Run: headless pygame with SDL's dummy video driver; simulated clock (each Clock.tick advances the game by its frame time, no real sleeping); random seed 0; keys injected as events and as key.get_pressed() state; mouse plan: one left click at the window centre at the start of phase 2, then a move to the lower-right quarter at the start of phase 3.
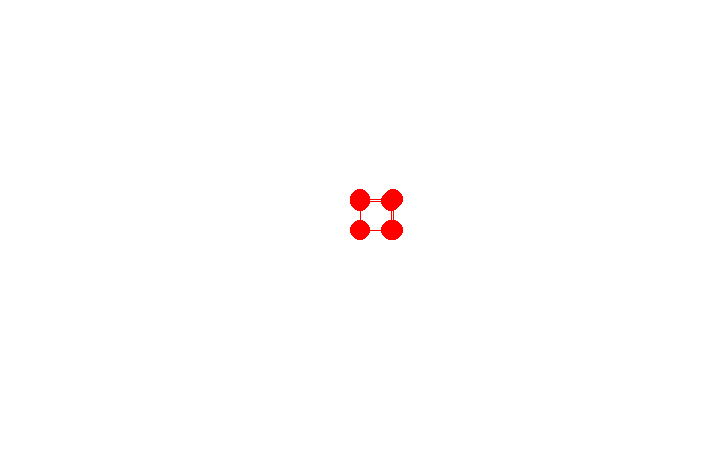
Frame 1 of 4 · flips 1–60 · no input
Frame 2 of 4 · flips 61–180 · clicked the window centre · tapped SPACE, RETURN · held RIGHT (→), D · screen unchanged from frame 1, image omitted
Frame 3 of 4 · flips 181–300 · moved the mouse to the lower-right quarter · held DOWN (↓), S · screen unchanged from frame 2, image omitted
Frame 4 of 4 · flips 301–420 · held LEFT (←), A, UP (↑), W · screen unchanged from frame 3, image omitted

The pygame program that drew these frames:

import math
import sys

import pygame


class Camera:
    # A - camera position itself
    # O - rotating point

    def __init__(self, o_coords, ao_length, fov_hor, fov_ver, move_length, lens_curvature_radius):
        # angle between AO projection and positive X direction (0 -> 6.28 rad)
        self.alpha = 0

        # angle between AO projection on xy surface and AO itself (0 -> 3.14 rad)
        self.omega = 0

        # AO length
        self.ao_length = ao_length
        # move length (along AO)
        self.move_l = move_length

        self.lens_r = lens_curvature_radius

        # fields of view (vertical and horizontal)
        self.fov_hor = fov_hor
        self.fov_ver = fov_ver

        self.o = o_coords
        self.a = (0, 0, 0)
        self.a_solve()

    def a_solve(self):
        # solve A coords from angles and O coords and AO length (focal_l)
        x, y, z = (self.o[0] + self.ao_length * math.cos(self.omega) * math.cos(self.alpha),
                   self.o[1] + self.ao_length * math.cos(self.omega) * math.sin(self.alpha),
                   self.o[2] + self.ao_length * math.sin(self.omega))
        self.a = (x, y, z)

    def move(self, n):
        # move A along the AO
        self.o = (self.o[0] + n * self.move_l * math.cos(self.omega) * math.cos(self.alpha),
                  self.o[1] + n * self.move_l * math.cos(self.omega) * math.sin(self.alpha),
                  self.o[2] + n * self.move_l * math.sin(self.omega))

    def point_screen_proportion(self, point):
        # atan angle tangent if point is to the right (on X axis) from the A else it is atan + pi
        try:
            tg_amx_angle = (self.a[1] - point[1]) / (self.a[0] - point[0])
            cos_amx_angle = (self.a[0] - point[0]) / math.sqrt((self.a[1] - point[1]) ** 2 +
                                                               (self.a[0] - point[0]) ** 2)
            atan_ang = math.atan(tg_amx_angle)
            amx_angle = atan_ang - (0 if cos_amx_angle >= 0 else math.pi * abs(atan_ang) / atan_ang)
        except ZeroDivisionError:
            amx_angle = -math.pi / 2 if point[1] >= self.a[1] else math.pi / 2

        fov_hor_xy = math.pi if self.fov_hor == math.pi \
            else 2 * math.atan(math.tan(self.fov_hor / 2) / math.cos(self.omega))

        # if tan of point_a_Xaxis angle is between camera borders angles with Xaxis
        # then we return proportion of M on this camera screen else return -1
        if not -fov_hor_xy / 2 < amx_angle - self.alpha < fov_hor_xy / 2:
            return -1,

        # if tangent of point-A-AO_xy_projection exists then we find atan and use it as is if
        try:
            amxl_angle = math.atan((self.a[2] - point[2]) /
                                   (math.sqrt((point[0] - self.a[0]) ** 2 +
                                              (point[1] - self.a[1]) ** 2)
                                    * math.cos(amx_angle - self.alpha)))
        except ZeroDivisionError:
            amxl_angle = -math.pi if point[2] >= self.a[2] else math.pi

        # same for vertical camera surface (now it is AO "axis" instead of X axis
        if not -self.fov_ver / 2 < amxl_angle - self.omega < self.fov_ver / 2:
            return -1,

        x_prop = 0.5 - math.tan(amx_angle - self.alpha) / (2 * math.tan(fov_hor_xy / 2))
        y_prop = 0.5 - math.tan(amxl_angle - self.omega) / (2 * math.tan(self.fov_ver / 2))
        x_prop = 0.5 - math.sin(amx_angle - self.alpha) / (2 * math.sin(fov_hor_xy / 2))
        y_prop = 0.5 - math.sin(amxl_angle - self.omega) / (2 * math.sin(self.fov_ver / 2))
        return x_prop, y_prop


if __name__ == "__main__":
    pygame.init()

    size = 720, 460
    screen = pygame.display.set_mode(size)

    focal_l = 1
    cam_size = (i * 0.02 for i in size)
    fov_hor, fov_ver = (math.atan(i / 2 / focal_l) * 2 for i in cam_size)
    camera = Camera((0, 0, 0), 16, math.pi / 2, math.pi / 3, 1, 1000)

    alpha_add, omega_add = 0.005, 0.005

    points = [(0, 0, 0), (1, 0, 0), (1, 1, 0), (0, 1, 0), (0, 0, 1), (1, 0, 1), (1, 1, 1), (0, 1, 1)] #
    points_sc = []

    x_hold_start, y_hold_start = -1, -1

    clock = pygame.time.Clock()
    clock.tick(30)

    while True:
        screen.fill('white')
        for event in pygame.event.get():
            if event.type == pygame.QUIT:
                pygame.quit()
                sys.exit()

            if event.type == pygame.MOUSEBUTTONDOWN:
                x_hold_start, y_hold_start = pygame.mouse.get_pos()

            elif event.type == pygame.MOUSEBUTTONUP:
                x_hold_start, y_hold_start = -1, -1

            elif (x_hold_start, y_hold_start) != (-1, -1):
                camera.alpha = (alpha_add * (-pygame.mouse.get_pos()[0] + x_hold_start) + camera.alpha)
                camera.alpha = min(math.pi, max(-math.pi, -camera.alpha)) if abs(camera.alpha) > math.pi \
                    else camera.alpha
                camera.omega = min(math.pi / 2, max(-math.pi / 2,
                                                    omega_add * (pygame.mouse.get_pos()[1] - y_hold_start) + camera.omega))
                camera.a_solve()
                x_hold_start, y_hold_start = pygame.mouse.get_pos()

            if event.type == pygame.MOUSEWHEEL:
                # camera.move(-event.y)
                camera.ao_length += -event.y * camera.move_l
                camera.a_solve()

        points_sc = []
        for point in points:
            prop = camera.point_screen_proportion(point)
            if prop[0] != -1:
                x, y = size[0] * prop[0], size[1] * (1 - prop[1])
                points_sc.append((x, y))
                pygame.draw.circle(screen, 'red' if point != (0, 0, 0) else 'blue', (x, y), 10)
            else:
                print(point)
        # cube lines
        try:
            if True:
                for i in [(points_sc[0], points_sc[1]),
                          (points_sc[1], points_sc[2]),
                          (points_sc[2], points_sc[3]),
                          (points_sc[3], points_sc[0]),
                          (points_sc[0], points_sc[4]),
                          (points_sc[1], points_sc[5]),
                          (points_sc[2], points_sc[6]),
                          (points_sc[3], points_sc[7]),
                          (points_sc[4], points_sc[5]),
                          (points_sc[5], points_sc[6]),
                          (points_sc[6], points_sc[7]),
                          (points_sc[7], points_sc[4])]:
                    pygame.draw.line(screen, 'red', i[0], i[1], width=1)
        except IndexError:
            pass

        print(camera.o, camera.a, camera.alpha, camera.omega)
        pygame.display.flip()
